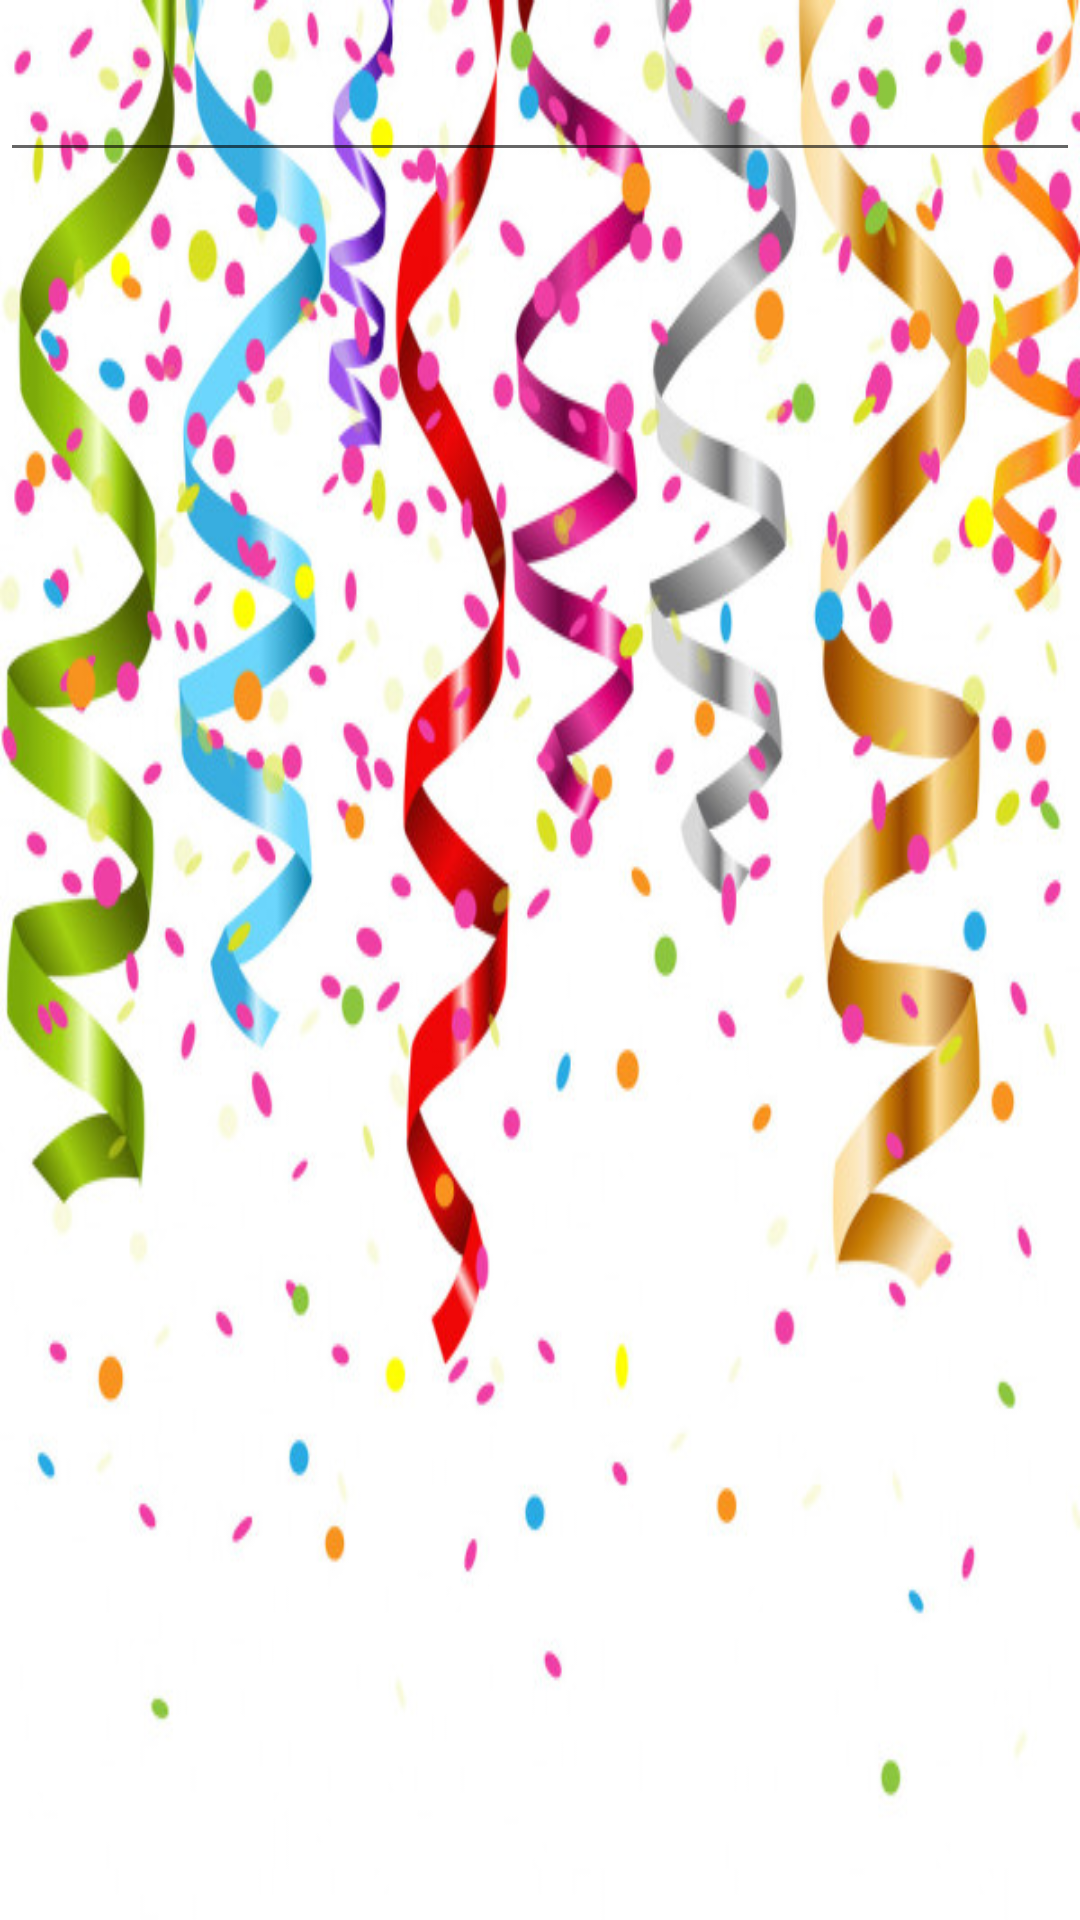

The Android layout XML behind this screen, and the referenced resources:
<!-- AndroidManifest.xml: application theme Theme.MyCalendarShared -->
<!-- res/layout/fragment_recyclerview_users.xml -->
<?xml version="1.0" encoding="utf-8"?>
<androidx.appcompat.widget.LinearLayoutCompat xmlns:android="http://schemas.android.com/apk/res/android"
    xmlns:tools="http://schemas.android.com/tools"
    android:layout_width="match_parent"
    android:layout_height="match_parent"
    android:orientation="vertical"
    android:background="@drawable/celebrate_background"
    tools:context=".fragments.RecyclerviewUsersFregment">
<RelativeLayout
    android:layout_width="wrap_content"
    android:layout_height="wrap_content">

    <EditText
        android:id="@+id/birthday_EDT_search"

        android:layout_width="match_parent"
        android:layout_height="wrap_content"
        android:layout_marginTop="16dp"
        android:layout_marginBottom="16dp"
        android:paddingTop="10dp" />

    <ImageView
        android:id="@+id/dialog_IMG_micName"
        android:layout_width="30dp"
        android:layout_height="30dp"
        android:layout_alignParentEnd="true"
android:layout_centerVertical="true"
        android:src="@drawable/ic__search_img">

    </ImageView>

</RelativeLayout>















<androidx.recyclerview.widget.RecyclerView
        android:id="@+id/recycler_view_users"
        android:layout_marginTop="10dp"
        android:layout_width="match_parent"
        android:layout_height="match_parent"
        android:padding="10dp"
        android:scrollbars="vertical" />


</androidx.appcompat.widget.LinearLayoutCompat>
<!-- resources referenced by this layout -->
<resources>
  <!-- drawable celebrate_background: jpg bitmap (drawable, 102677 bytes) -->
  <style name="Theme.MyCalendarShared" parent="Theme.MaterialComponents.DayNight.DarkActionBar">
          
          <item name="colorPrimary">@color/purple_500</item>
          <item name="colorPrimaryVariant">@color/purple_700</item>
          <item name="colorOnPrimary">@color/white</item>
          
          <item name="colorSecondary">@color/teal_200</item>
          <item name="colorSecondaryVariant">@color/teal_700</item>
          <item name="colorOnSecondary">@color/black</item>
          
          <item name="android:statusBarColor" tools:targetApi="l">?attr/colorPrimaryVariant</item>
          
      </style>
  <color name="purple_500">#FF6200EE</color>
  <color name="purple_700">#FF3700B3</color>
  <color name="white">#FFFFFFFF</color>
  <color name="teal_200">#FF03DAC5</color>
  <color name="teal_700">#FF018786</color>
  <color name="black">#FF000000</color>
</resources>
